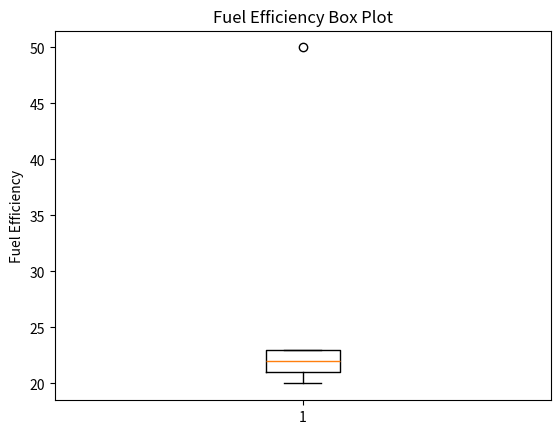
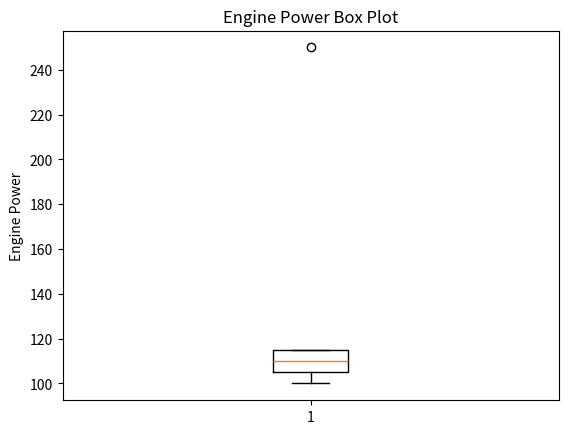

Source code (Python) for these figures, in order:
import pandas as pd
import matplotlib.pyplot as plt


data = {
    'Fuel_Efficiency': [20, 22, 21, 23, 50],
    'Engine_Power': [100, 110, 105, 115, 250],
    'Vehicle_Weight': [1200, 1300, 1250, 1350, 1400],
    'Engine_Size': [1.5, 1.6, 1.5, 1.7, 2.0],
    'Acceleration': [10, 9, 9.5, 8.5, 7]
}

df = pd.DataFrame(data)

print("Vehicle Data:")
print(df)



plt.boxplot(df['Fuel_Efficiency'])
plt.title("Fuel Efficiency Box Plot")
plt.ylabel("Fuel Efficiency")
plt.show()


plt.boxplot(df['Engine_Power'])
plt.title("Engine Power Box Plot")
plt.ylabel("Engine Power")
plt.show()
